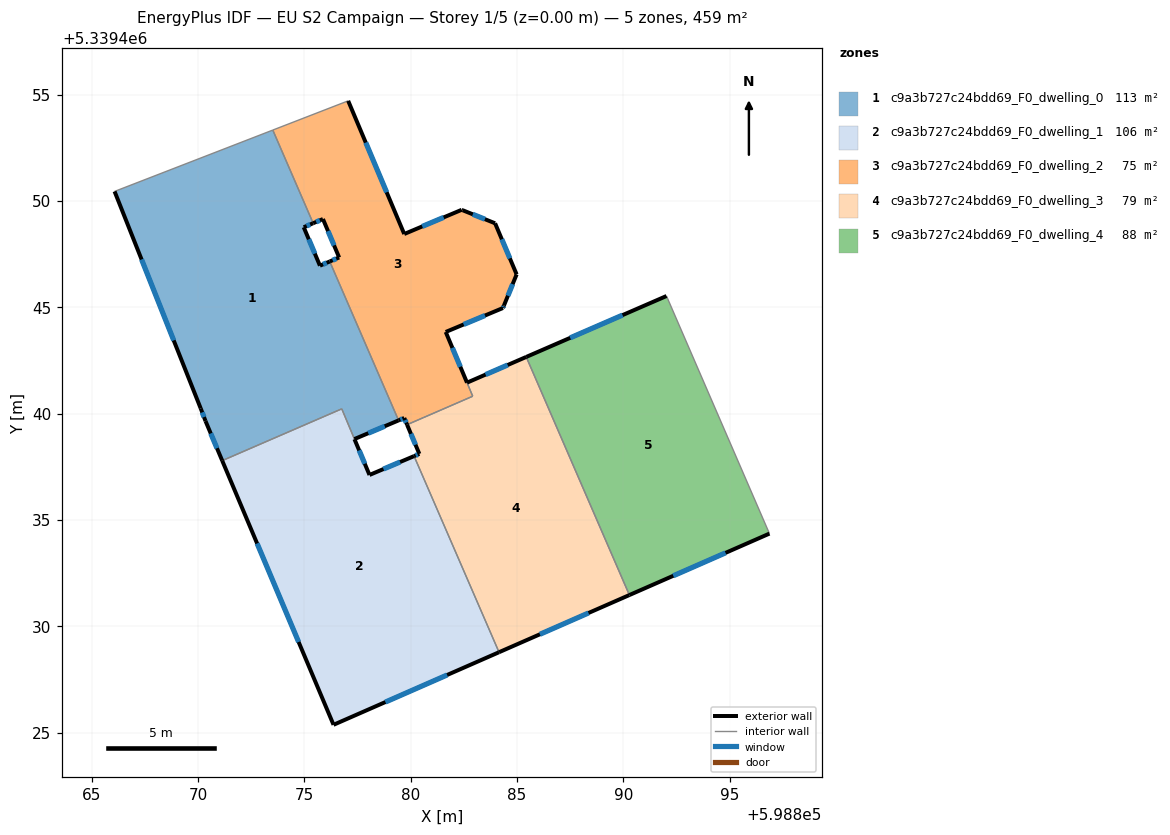
=== STOREY PLAN SPEC (per zone: floor XY polygon, exterior-wall plan segments, windows/doors) ===
zone 1: c9a3b727c24bdd69_F0_dwelling_0  (112.7 m²)
  floor: (598873.52, 5339453.33) (598875.42, 5339448.95) (598874.97, 5339448.76) (598875.73, 5339446.95) (598876.19, 5339447.15) (598879.43, 5339439.68) (598877.36, 5339438.80) (598876.76, 5339440.22) (598871.14, 5339437.79) (598870.35, 5339439.65) (598870.13, 5339440.24) (598866.08, 5339450.45)
  exterior wall: (598870.35, 5339439.65) – (598871.14, 5339437.79)  [2.0 m]
    window: (598870.60, 5339439.07) – (598870.89, 5339438.37)  [0.8 m²]
  exterior wall: (598870.13, 5339440.24) – (598870.35, 5339439.65)  [0.6 m]
    window: (598870.20, 5339440.06) – (598870.28, 5339439.84)  [0.3 m²]
  exterior wall: (598866.08, 5339450.45) – (598870.13, 5339440.24)  [11.0 m]
    window: (598867.35, 5339447.25) – (598868.86, 5339443.44)  [4.6 m²]
  exterior wall: (598874.97, 5339448.76) – (598875.42, 5339448.95)  [0.5 m]
    window: (598875.11, 5339448.82) – (598875.28, 5339448.89)  [0.2 m²]
  exterior wall: (598875.73, 5339446.95) – (598874.97, 5339448.76)  [2.0 m]
    window: (598875.50, 5339447.52) – (598875.21, 5339448.19)  [0.8 m²]
  exterior wall: (598876.19, 5339447.15) – (598875.73, 5339446.95)  [0.5 m]
    window: (598876.05, 5339447.09) – (598875.88, 5339447.02)  [0.2 m²]
  exterior wall: (598877.36, 5339438.80) – (598879.43, 5339439.68)  [2.3 m]
    window: (598878.01, 5339439.08) – (598878.78, 5339439.41)  [0.9 m²]
  interior walls: 5
zone 2: c9a3b727c24bdd69_F0_dwelling_1  (105.8 m²)
  floor: (598880.16, 5339438.00) (598884.15, 5339428.78) (598876.37, 5339425.37) (598871.14, 5339437.79) (598876.76, 5339440.22) (598878.06, 5339437.12)
  exterior wall: (598876.37, 5339425.37) – (598884.15, 5339428.78)  [8.5 m]
    window: (598878.81, 5339426.44) – (598881.71, 5339427.71)  [3.5 m²]
  exterior wall: (598871.14, 5339437.79) – (598876.37, 5339425.37)  [13.5 m]
    window: (598872.78, 5339433.90) – (598874.73, 5339429.26)  [5.6 m²]
  exterior wall: (598878.06, 5339437.12) – (598877.36, 5339438.80)  [1.8 m]
    window: (598877.84, 5339437.64) – (598877.58, 5339438.27)  [0.8 m²]
  exterior wall: (598880.16, 5339438.00) – (598878.06, 5339437.12)  [2.3 m]
    window: (598879.50, 5339437.72) – (598878.72, 5339437.39)  [0.9 m²]
  interior walls: 3
zone 3: c9a3b727c24bdd69_F0_dwelling_2  (74.5 m²)
  floor: (598882.44, 5339449.56) (598883.97, 5339448.95) (598884.98, 5339446.54) (598884.38, 5339445.08) (598884.34, 5339444.96) (598881.65, 5339443.84) (598882.92, 5339440.82) (598879.83, 5339439.48) (598879.70, 5339439.79) (598879.43, 5339439.68) (598876.19, 5339447.15) (598876.64, 5339447.34) (598875.88, 5339449.15) (598875.42, 5339448.95) (598873.52, 5339453.33) (598877.06, 5339454.70) (598879.70, 5339448.44) (598882.40, 5339449.58)
  exterior wall: (598879.70, 5339439.79) – (598879.83, 5339439.48)  [0.3 m]
    window: (598879.74, 5339439.70) – (598879.79, 5339439.58)  [0.1 m²]
  exterior wall: (598879.43, 5339439.68) – (598879.70, 5339439.79)  [0.3 m]
    window: (598879.51, 5339439.72) – (598879.61, 5339439.76)  [0.1 m²]
  exterior wall: (598876.64, 5339447.34) – (598876.19, 5339447.15)  [0.5 m]
    window: (598876.50, 5339447.28) – (598876.33, 5339447.21)  [0.2 m²]
  exterior wall: (598875.88, 5339449.15) – (598876.64, 5339447.34)  [2.0 m]
    window: (598876.11, 5339448.58) – (598876.40, 5339447.91)  [0.8 m²]
  exterior wall: (598875.42, 5339448.95) – (598875.88, 5339449.15)  [0.5 m]
    window: (598875.56, 5339449.01) – (598875.73, 5339449.09)  [0.2 m²]
  exterior wall: (598879.70, 5339448.44) – (598877.06, 5339454.70)  [6.8 m]
    window: (598878.87, 5339450.41) – (598877.89, 5339452.74)  [2.8 m²]
  exterior wall: (598882.40, 5339449.58) – (598879.70, 5339448.44)  [2.9 m]
    window: (598881.55, 5339449.22) – (598880.54, 5339448.80)  [1.2 m²]
  exterior wall: (598882.44, 5339449.56) – (598882.40, 5339449.58)  [0.0 m]
  exterior wall: (598883.97, 5339448.95) – (598882.44, 5339449.56)  [1.6 m]
    window: (598883.49, 5339449.14) – (598882.92, 5339449.37)  [0.7 m²]
  exterior wall: (598884.98, 5339446.54) – (598883.97, 5339448.95)  [2.6 m]
    window: (598884.66, 5339447.30) – (598884.29, 5339448.19)  [1.1 m²]
  exterior wall: (598884.38, 5339445.08) – (598884.98, 5339446.54)  [1.6 m]
    window: (598884.57, 5339445.54) – (598884.79, 5339446.09)  [0.7 m²]
  exterior wall: (598884.34, 5339444.96) – (598884.38, 5339445.08)  [0.1 m]
    window: (598884.35, 5339445.00) – (598884.37, 5339445.04)  [0.1 m²]
  exterior wall: (598881.65, 5339443.84) – (598884.34, 5339444.96)  [2.9 m]
    window: (598882.49, 5339444.19) – (598883.49, 5339444.61)  [1.2 m²]
  exterior wall: (598882.65, 5339441.46) – (598881.65, 5339443.84)  [2.6 m]
    window: (598882.33, 5339442.20) – (598881.96, 5339443.09)  [1.1 m²]
  interior walls: 6
zone 4: c9a3b727c24bdd69_F0_dwelling_3  (78.8 m²)
  floor: (598885.43, 5339442.66) (598890.28, 5339431.47) (598884.15, 5339428.78) (598880.16, 5339438.00) (598880.41, 5339438.11) (598879.83, 5339439.48) (598882.92, 5339440.82) (598882.65, 5339441.46)
  exterior wall: (598880.41, 5339438.11) – (598880.16, 5339438.00)  [0.3 m]
    window: (598880.33, 5339438.07) – (598880.24, 5339438.03)  [0.1 m²]
  exterior wall: (598879.83, 5339439.48) – (598880.41, 5339438.11)  [1.5 m]
    window: (598880.01, 5339439.05) – (598880.23, 5339438.54)  [0.6 m²]
  exterior wall: (598885.43, 5339442.66) – (598882.65, 5339441.46)  [3.0 m]
    window: (598884.56, 5339442.29) – (598883.52, 5339441.83)  [1.3 m²]
  exterior wall: (598884.15, 5339428.78) – (598890.28, 5339431.47)  [6.7 m]
    window: (598886.07, 5339429.63) – (598888.36, 5339430.63)  [2.8 m²]
  interior walls: 5
zone 5: c9a3b727c24bdd69_F0_dwelling_4  (87.6 m²)
  floor: (598892.03, 5339445.53) (598896.86, 5339434.36) (598890.28, 5339431.47) (598885.43, 5339442.66)
  exterior wall: (598890.28, 5339431.47) – (598896.86, 5339434.36)  [7.2 m]
    window: (598892.34, 5339432.38) – (598894.80, 5339433.45)  [3.0 m²]
  exterior wall: (598892.03, 5339445.53) – (598885.43, 5339442.66)  [7.2 m]
    window: (598889.96, 5339444.63) – (598887.50, 5339443.56)  [3.0 m²]
  interior walls: 2

=== DERIVED (storey summary) ===
Building: EU S2 Campaign
Storey: 1 of 5  (floor level z = 0.00 m)
Storey gross floor area: 459.4 m²
Zones on this storey: 5
  - c9a3b727c24bdd69_F0_dwelling_0: floor 112.7 m²; exterior wall 18.8 m (56.5 m²); 7 window(s) 7.9 m²; WWR 13.9%
  - c9a3b727c24bdd69_F0_dwelling_1: floor 105.8 m²; exterior wall 26.1 m (78.2 m²); 4 window(s) 10.9 m²; WWR 13.9%
  - c9a3b727c24bdd69_F0_dwelling_2: floor 74.5 m²; exterior wall 24.8 m (74.4 m²); 13 window(s) 10.3 m²; WWR 13.9%
  - c9a3b727c24bdd69_F0_dwelling_3: floor 78.8 m²; exterior wall 11.5 m (34.5 m²); 4 window(s) 4.8 m²; WWR 13.9%
  - c9a3b727c24bdd69_F0_dwelling_4: floor 87.6 m²; exterior wall 14.4 m (43.1 m²); 2 window(s) 6.0 m²; WWR 13.9%
Zone adjacency (shared interzone walls):
  - c9a3b727c24bdd69_F0_dwelling_0 ↔ c9a3b727c24bdd69_F0_dwelling_1
  - c9a3b727c24bdd69_F0_dwelling_0 ↔ c9a3b727c24bdd69_F0_dwelling_2
  - c9a3b727c24bdd69_F0_dwelling_1 ↔ c9a3b727c24bdd69_F0_dwelling_3
  - c9a3b727c24bdd69_F0_dwelling_2 ↔ c9a3b727c24bdd69_F0_dwelling_3
  - c9a3b727c24bdd69_F0_dwelling_3 ↔ c9a3b727c24bdd69_F0_dwelling_4